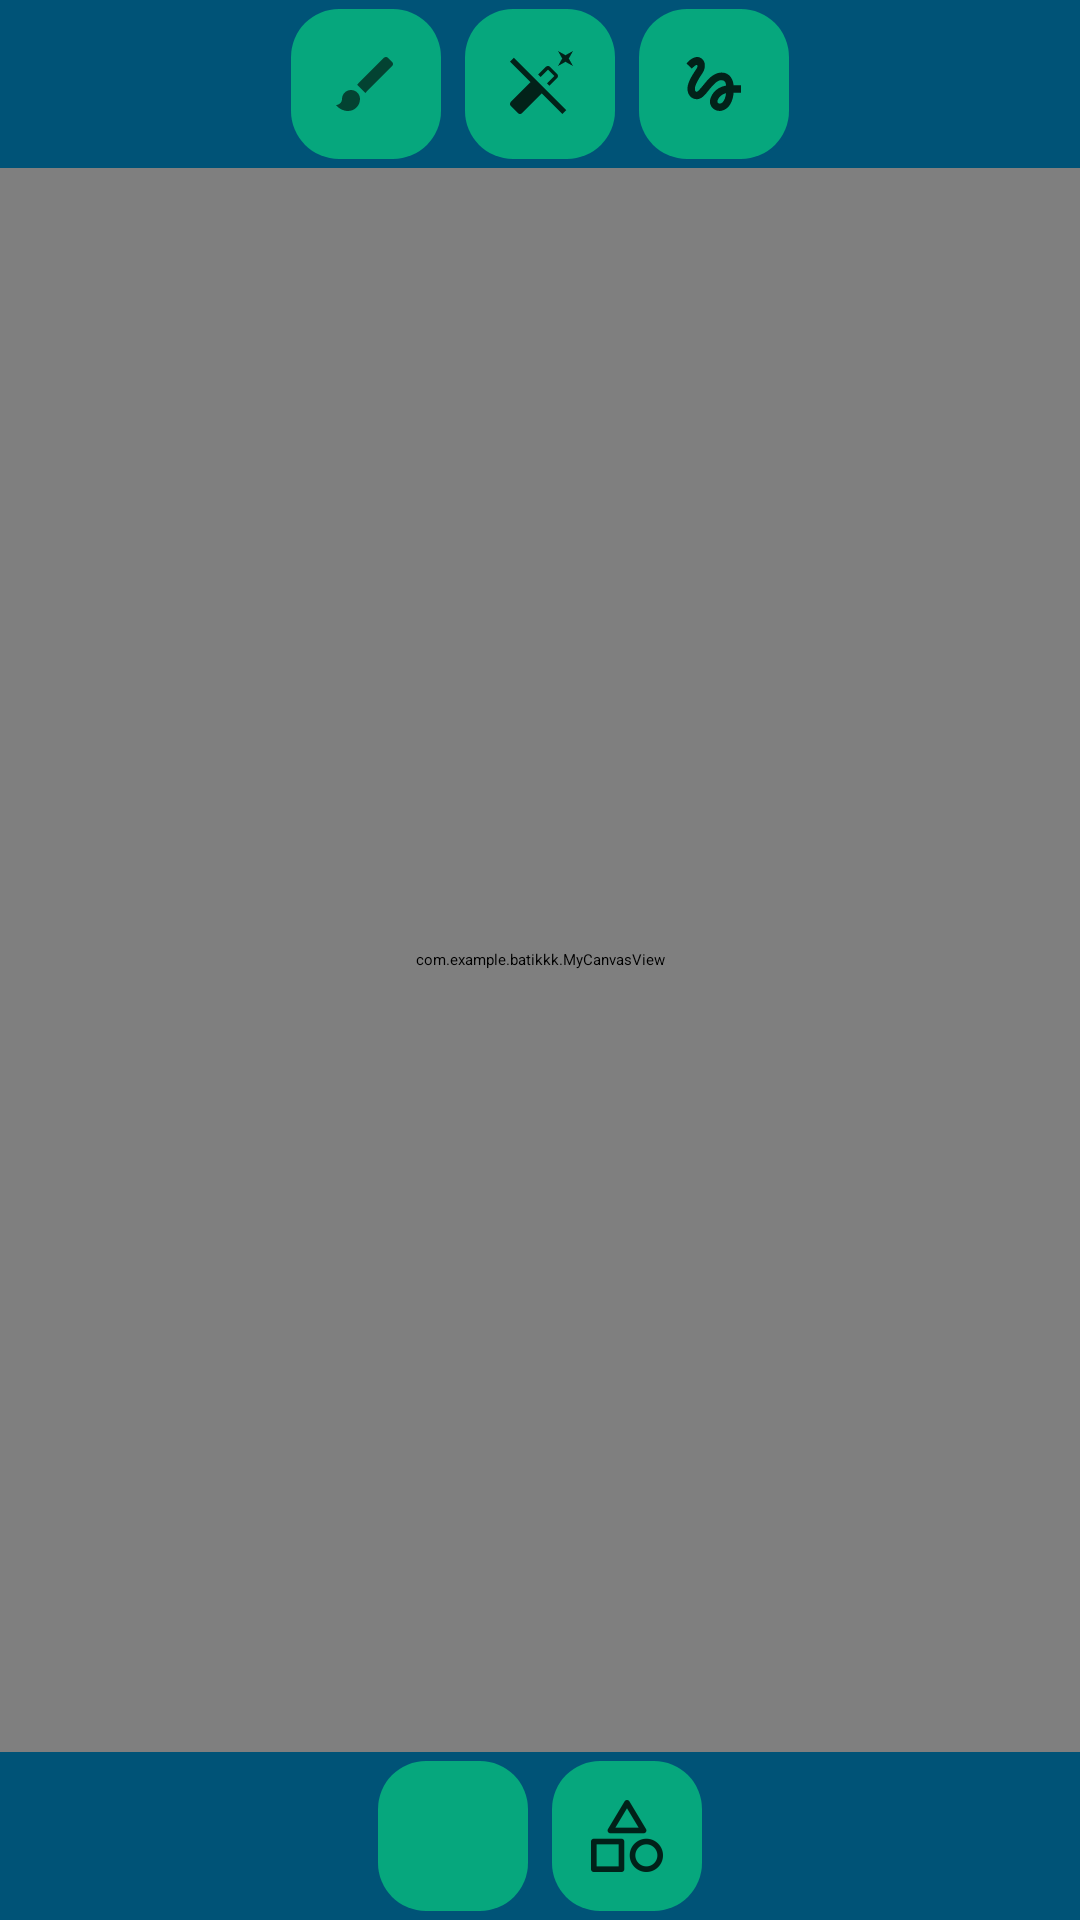

Here is an Android app screen rendered from its layout file. Give the layout XML and the strings, colors and styles it references.
<!-- AndroidManifest.xml: application theme Theme.Batikkk -->
<!-- res/layout/activity_draw.xml -->
<?xml version="1.0" encoding="utf-8"?>
<androidx.constraintlayout.widget.ConstraintLayout
    xmlns:android="http://schemas.android.com/apk/res/android"
    xmlns:app="http://schemas.android.com/apk/res-auto"
    xmlns:tools="http://schemas.android.com/tools"
    android:layout_width="match_parent"
    android:layout_height="match_parent">

    
    <LinearLayout
        android:id="@+id/topToolbar"
        android:layout_width="0dp"
        android:layout_height="wrap_content"
        android:orientation="horizontal"
        android:gravity="center"
        android:background="#005377"
        app:layout_constraintTop_toTopOf="parent"
        app:layout_constraintStart_toStartOf="parent"
        app:layout_constraintEnd_toEndOf="parent">

    <LinearLayout
        android:id="@+id/pen"
        android:layout_width="50dp"
        android:layout_height="50dp"
        android:textAlignment="center"
        android:gravity="center"
        tools:layout_editor_absoluteX="90dp"
        tools:layout_editor_absoluteY="522dp"
        android:background="@drawable/btn_primary"
        android:layout_marginHorizontal="4dp"
        android:layout_marginTop="3dp"
        android:layout_marginBottom="3dp">

        <ImageView
            android:layout_width="wrap_content"
            android:layout_height="wrap_content"
            android:src="@drawable/ic_brush_name"/>

    </LinearLayout>

    <LinearLayout
        android:id="@+id/eraser"
        android:layout_width="50dp"
        android:layout_height="50dp"
        android:textAlignment="center"
        android:orientation="horizontal"
        android:gravity="center"
        tools:layout_editor_absoluteX="90dp"
        tools:layout_editor_absoluteY="522dp"
        android:background="@drawable/btn_primary"
        android:layout_marginHorizontal="4dp"
        android:layout_marginTop="3dp"
        android:layout_marginBottom="3dp">

        <ImageView
            android:layout_width="wrap_content"
            android:layout_height="wrap_content"
            android:src="@drawable/ic_brush_eraser"/>

    </LinearLayout>

    <LinearLayout
        android:id="@+id/brushSize"
        android:layout_width="50dp"
        android:layout_height="50dp"
        android:background="@drawable/btn_primary"
        android:gravity="center"
        android:orientation="horizontal"
        android:layout_marginTop="3dp"
        android:layout_marginBottom="3dp"
        android:layout_marginHorizontal="4dp">

        <ImageView
            android:layout_width="wrap_content"
            android:layout_height="wrap_content"
            android:src="@drawable/ic_brush_size"
            android:layout_gravity="center"/>
    </LinearLayout>


    </LinearLayout>


    
    <com.example.batikkk.MyCanvasView
        android:id="@+id/myCanvasView"
        android:layout_width="0dp"
        android:layout_height="0dp"
        app:layout_constraintTop_toBottomOf="@id/topToolbar"
        app:layout_constraintBottom_toTopOf="@id/bottomToolbar"
        app:layout_constraintStart_toStartOf="parent"
        app:layout_constraintEnd_toEndOf="parent" />

    
    <LinearLayout
        android:id="@+id/bottomToolbar"
        android:layout_width="0dp"
        android:layout_height="wrap_content"
        android:orientation="horizontal"
        android:background="#005377"
        android:gravity="center"
        app:layout_constraintBottom_toBottomOf="parent"
        app:layout_constraintStart_toStartOf="parent"
        app:layout_constraintEnd_toEndOf="parent">

        <LinearLayout
            android:id="@+id/clear"
            android:layout_width="50dp"
            android:layout_height="50dp"
            android:background="@drawable/btn_primary"
            android:textAlignment="center"
            tools:layout_editor_absoluteX="90dp"
            tools:layout_editor_absoluteY="522dp"
            android:gravity="center"
            android:layout_marginHorizontal="4dp"
            android:layout_marginTop="3dp"
            android:layout_marginBottom="3dp">

        <ImageView
            android:layout_width="wrap_content"
            android:layout_height="wrap_content"
            android:src="@drawable/ic_brush_clear"/>
        </LinearLayout>

        <LinearLayout
            android:id="@+id/shapes"
            android:layout_width="50dp"
            android:layout_height="50dp"
            android:background="@drawable/btn_primary"
            android:gravity="center"
            android:orientation="horizontal"
            android:layout_marginTop="3dp"
            android:layout_marginBottom="3dp"
            android:layout_marginHorizontal="4dp">

            <ImageView
                android:layout_width="wrap_content"
                android:layout_height="wrap_content"
                android:src="@drawable/ic_shapes"
                android:layout_gravity="center"/>
        </LinearLayout>

    </LinearLayout>

</androidx.constraintlayout.widget.ConstraintLayout>
<!-- resources referenced by this layout -->
<resources>
  <!-- drawable btn_primary (drawable) -->
  <?xml version="1.0" encoding="utf-8"?>
  <ripple xmlns:android="http://schemas.android.com/apk/res/android"
      android:color="#0AE4B6">
      <item>
          <shape android:shape="rectangle">
              <solid android:color="#06A77D" />
              <corners android:radius="16dp" />
          </shape>
      </item>
  </ripple>
  <!-- drawable ic_brush_eraser (drawable-anydpi) -->
  <vector xmlns:android="http://schemas.android.com/apk/res/android"
      android:width="24dp"
      android:height="24dp"
      android:viewportWidth="24"
      android:viewportHeight="24"
      android:tint="#000000"
      android:alpha="0.8">
    <path
        android:fillColor="@android:color/white"
        android:pathData="M23,1l-2.5,1.4L18,1l1.4,2.5L18,6l2.5,-1.4L23,6l-1.4,-2.5L23,1zM14.66,7.22l2.12,2.12 -2.44,2.44 0.81,0.81 2.55,-2.55c0.39,-0.39 0.39,-1.02 0,-1.41l-2.34,-2.34c-0.39,-0.39 -1.02,-0.39 -1.41,0L11.4,8.84l0.81,0.81 2.45,-2.43zM13.88,13.87l-3.75,-3.75 -6.86,-6.86L2,4.53l6.86,6.86 -6.57,6.57c-0.39,0.39 -0.39,1.02 0,1.41l2.34,2.34c0.39,0.39 1.02,0.39 1.41,0l6.57,-6.57L19.47,22l1.27,-1.27 -6.86,-6.86z"/>
  </vector>
  <!-- drawable ic_brush_name (drawable-anydpi) -->
  <vector xmlns:android="http://schemas.android.com/apk/res/android"
      android:width="24dp"
      android:height="24dp"
      android:viewportWidth="24"
      android:viewportHeight="24"
      android:tint="#000000"
      android:alpha="0.6">
    <path
        android:fillColor="@android:color/white"
        android:pathData="M7,14c-1.66,0 -3,1.34 -3,3 0,1.31 -1.16,2 -2,2 0.92,1.22 2.49,2 4,2 2.21,0 4,-1.79 4,-4 0,-1.66 -1.34,-3 -3,-3zM20.71,4.63l-1.34,-1.34c-0.39,-0.39 -1.02,-0.39 -1.41,0L9,12.25 11.75,15l8.96,-8.96c0.39,-0.39 0.39,-1.02 0,-1.41z"/>
  </vector>
  <!-- drawable ic_brush_size (drawable-anydpi) -->
  <vector xmlns:android="http://schemas.android.com/apk/res/android"
      android:width="24dp"
      android:height="24dp"
      android:viewportWidth="24"
      android:viewportHeight="24"
      android:tint="#000000"
      android:alpha="0.8">
    <path
        android:fillColor="@android:color/white"
        android:pathData="M4.59,6.89c0.7,-0.71 1.4,-1.35 1.71,-1.22 0.5,0.2 0,1.03 -0.3,1.52 -0.25,0.42 -2.86,3.89 -2.86,6.31 0,1.28 0.48,2.34 1.34,2.98 0.75,0.56 1.74,0.73 2.64,0.46 1.07,-0.31 1.95,-1.4 3.06,-2.77 1.21,-1.49 2.83,-3.44 4.08,-3.44 1.63,0 1.65,1.01 1.76,1.79 -3.78,0.64 -5.38,3.67 -5.38,5.37 0,1.7 1.44,3.09 3.21,3.09 1.63,0 4.29,-1.33 4.69,-6.1L21,14.88v-2.5h-2.47c-0.15,-1.65 -1.09,-4.2 -4.03,-4.2 -2.25,0 -4.18,1.91 -4.94,2.84 -0.58,0.73 -2.06,2.48 -2.29,2.72 -0.25,0.3 -0.68,0.84 -1.11,0.84 -0.45,0 -0.72,-0.83 -0.36,-1.92 0.35,-1.09 1.4,-2.86 1.85,-3.52 0.78,-1.14 1.3,-1.92 1.3,-3.28C8.95,3.69 7.31,3 6.44,3 5.12,3 3.97,4 3.72,4.25c-0.36,0.36 -0.66,0.66 -0.88,0.93l1.75,1.71zM13.88,18.55c-0.31,0 -0.74,-0.26 -0.74,-0.72 0,-0.6 0.73,-2.2 2.87,-2.76 -0.3,2.69 -1.43,3.48 -2.13,3.48z"/>
  </vector>
  <!-- drawable ic_shapes: png bitmap (drawable-hdpi, 672 bytes) -->
  <style name="Theme.Batikkk" parent="Theme.AppCompat.DayNight.NoActionBar">
          
          <item name="colorPrimary">#06A77D</item>
          <item name="colorPrimaryVariant">#005377</item>
          <item name="colorOnPrimary">#FFFFFF</item>
  
          
          <item name="colorSecondary">#F1A208</item>
          <item name="colorSecondaryVariant">#D5C67A</item>
          <item name="colorOnSecondary">#000000</item>
  
          
          <item name="android:colorBackground">#FFFFFF</item>
          <item name="colorSurface">#FFFFFF</item>
          <item name="colorOnSurface">#052F5F</item>
  
          
          <item name="android:statusBarColor">#005377</item>
          <item name="android:navigationBarColor">#005377</item>
  
          
          <item name="android:textColor">#052F5F</item>
      </style>
</resources>
